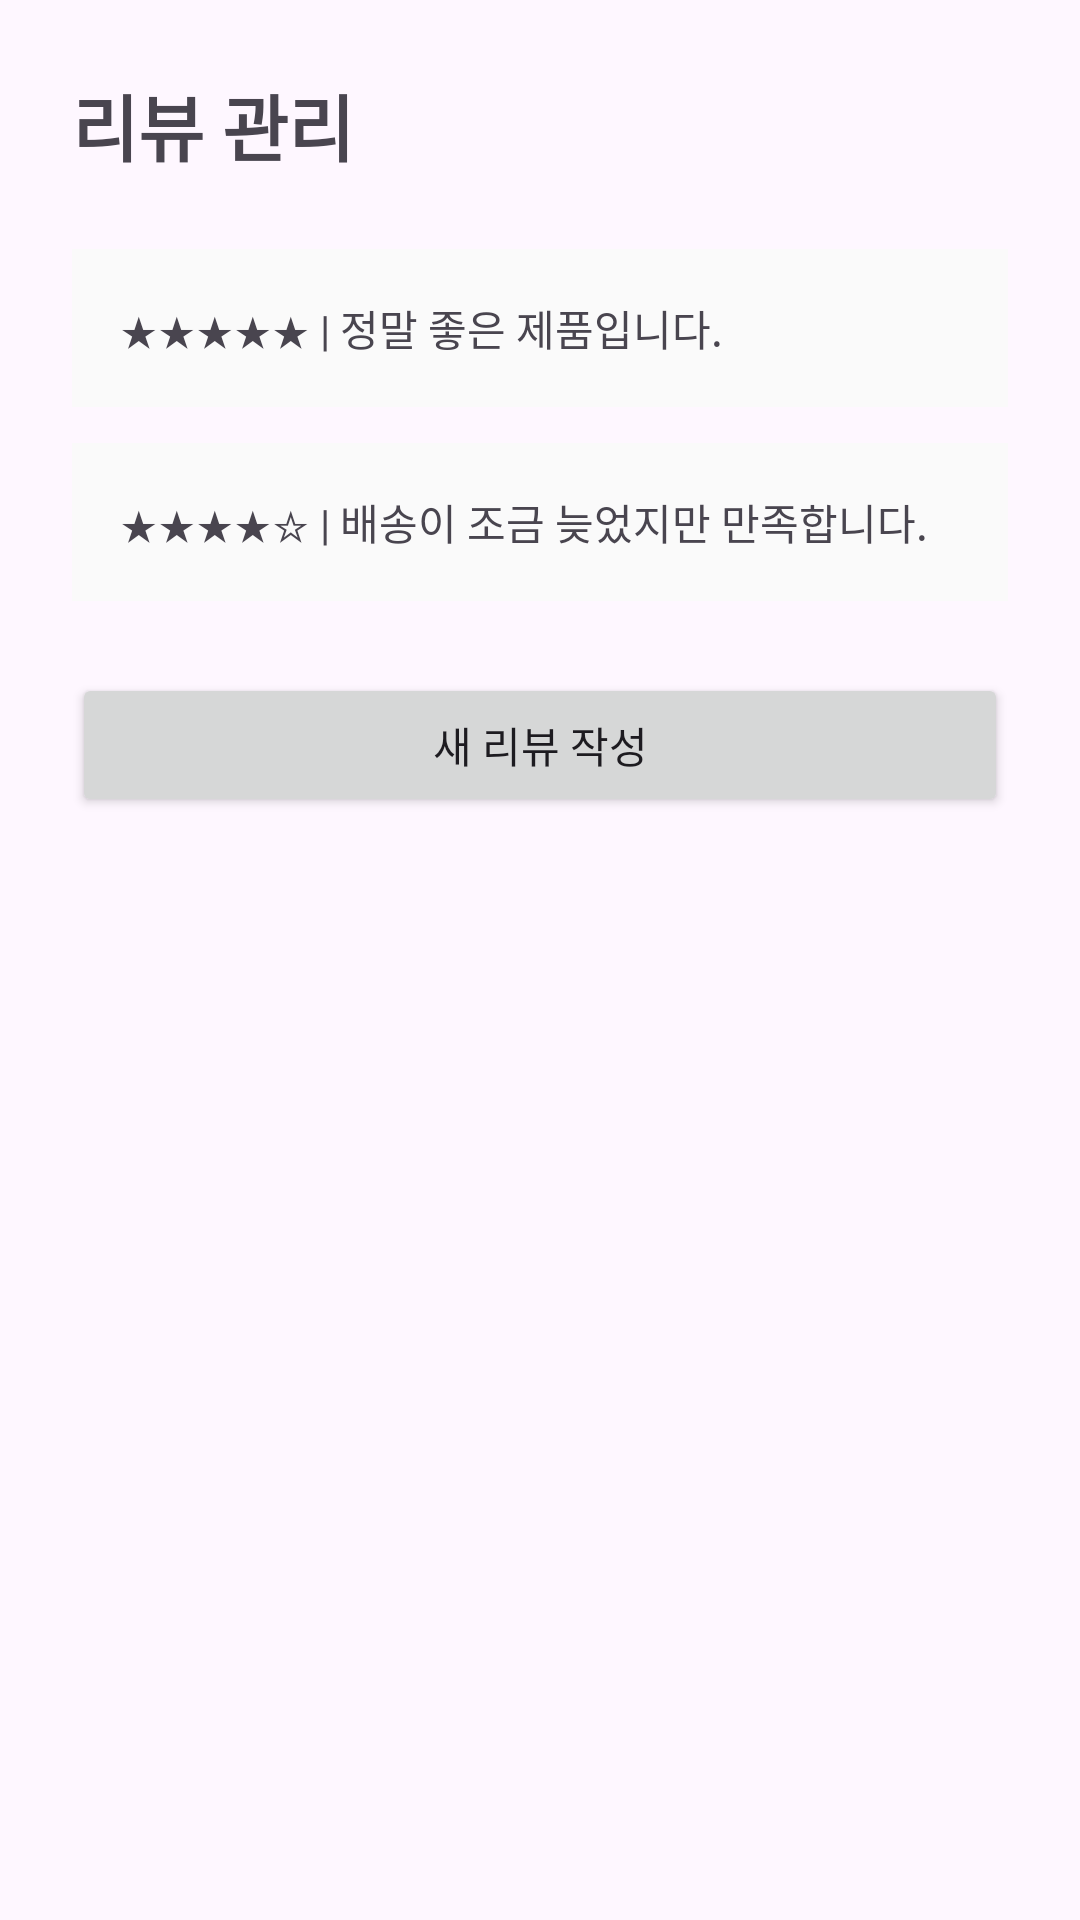

Here is an Android app screen rendered from its layout file. Give the layout XML and the strings, colors and styles it references.
<!-- AndroidManifest.xml: application theme Theme.ShinTech -->
<!-- res/layout/activity_review.xml -->
<?xml version="1.0" encoding="utf-8"?>

<LinearLayout xmlns:android="http://schemas.android.com/apk/res/android"
    android:layout_width="match_parent"
    android:layout_height="match_parent"
    android:orientation="vertical"
    android:padding="24dp">

    <TextView
        android:layout_width="wrap_content"
        android:layout_height="wrap_content"
        android:text="리뷰 관리"
        android:textSize="24sp"
        android:textStyle="bold"
        android:layout_marginBottom="24dp"/>

    <TextView
        android:layout_width="match_parent"
        android:layout_height="wrap_content"
        android:text="★★★★★ | 정말 좋은 제품입니다."
        android:padding="16dp"
        android:background="#FAFAFA"
        android:layout_marginBottom="12dp"/>

    <TextView
        android:layout_width="match_parent"
        android:layout_height="wrap_content"
        android:text="★★★★☆ | 배송이 조금 늦었지만 만족합니다."
        android:padding="16dp"
        android:background="#FAFAFA"
        android:layout_marginBottom="24dp"/>

    <Button
        android:id="@+id/btnWriteReview"
        android:layout_width="match_parent"
        android:layout_height="wrap_content"
        android:text="새 리뷰 작성"/>

</LinearLayout>
<!-- resources referenced by this layout -->
<resources>
  <style name="Theme.ShinTech" parent="Base.Theme.ShinTech" />
  <style name="Base.Theme.ShinTech" parent="Theme.Material3.DayNight.NoActionBar">
          
          
      </style>
</resources>
